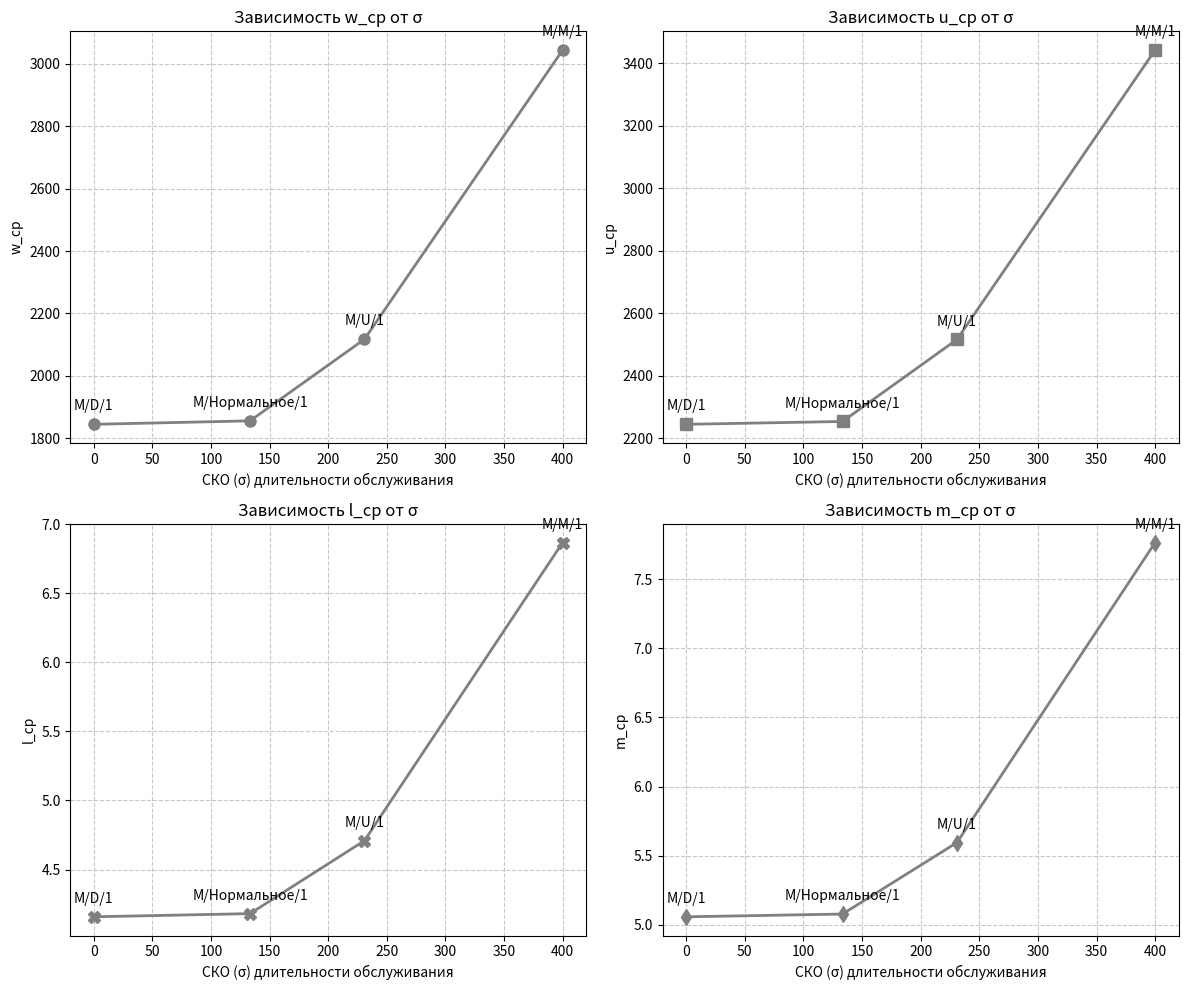

The matplotlib source for this figure:
import matplotlib.pyplot as plt
import numpy as np


# СКО для каждого типа распределения
sigma_mm = 400  # M/M/1
sigma_mu = 230.94  # M/U/1
sigma_norm = 133.333  # M/Нормальное/1
sigma_md = 0  # M/D/1

sigma_values = [sigma_md, sigma_norm, sigma_mu, sigma_mm]

# Среднее время ожидания
w_cp_values = [1844.487, 1855.545, 2117.229, 3044.264]

# Среднее время пребывания в системе
u_cp_values = [2244.447, 2253.525, 2516.068, 3442.949]

# Средняя длина очереди
l_cp_values = [4.158, 4.181, 4.709, 6.866]

# Среднее число заявок в системе
m_cp_values = [5.058, 5.078, 5.595, 7.765]

# Создаем графики
fig, ((ax1, ax2), (ax3, ax4)) = plt.subplots(2, 2, figsize=(12, 10))

# График зависимости w_cp от σ
ax1.plot(sigma_values, w_cp_values, 'o-', linewidth=2, markersize=8, color='gray')
ax1.set_xlabel('СКО (σ) длительности обслуживания')
ax1.set_ylabel('w_cp')
ax1.grid(True, linestyle='--', alpha=0.7)
ax1.set_title('Зависимость w_cp от σ')

# График зависимости u_cp от σ
ax2.plot(sigma_values, u_cp_values, 's-', linewidth=2, markersize=8, color='gray')
ax2.set_xlabel('СКО (σ) длительности обслуживания')
ax2.set_ylabel('u_cp')
ax2.grid(True, linestyle='--', alpha=0.7)
ax2.set_title('Зависимость u_cp от σ')

# График зависимости l_cp от σ
ax3.plot(sigma_values, l_cp_values, 'X-', linewidth=2, markersize=8, color='gray')
ax3.set_xlabel('СКО (σ) длительности обслуживания')
ax3.set_ylabel('l_cp')
ax3.grid(True, linestyle='--', alpha=0.7)
ax3.set_title('Зависимость l_cp от σ')

# График зависимости m_cp от σ
ax4.plot(sigma_values, m_cp_values, 'd-', linewidth=2, markersize=8, color='gray')
ax4.set_xlabel('СКО (σ) длительности обслуживания')
ax4.set_ylabel('m_cp')
ax4.grid(True, linestyle='--', alpha=0.7)
ax4.set_title('Зависимость m_cp от σ')

# Подписи точек
labels = ['M/D/1', 'M/Нормальное/1', 'M/U/1', 'M/M/1']
for i, label in enumerate(labels):
    ax1.annotate(label, (sigma_values[i], w_cp_values[i]), textcoords="offset points", xytext=(0,10), ha='center')
    ax2.annotate(label, (sigma_values[i], u_cp_values[i]), textcoords="offset points", xytext=(0,10), ha='center')
    ax3.annotate(label, (sigma_values[i], l_cp_values[i]), textcoords="offset points", xytext=(0,10), ha='center')
    ax4.annotate(label, (sigma_values[i], m_cp_values[i]), textcoords="offset points", xytext=(0,10), ha='center')

plt.tight_layout()
plt.savefig("plots_task14.svg", format='svg', dpi=1200, bbox_inches='tight')
plt.show()